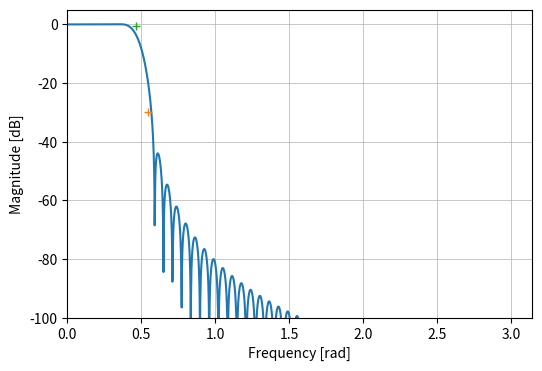
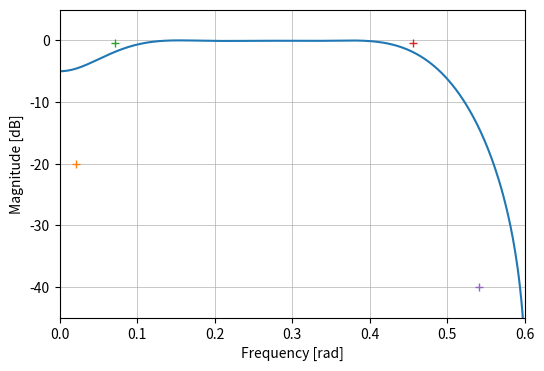

The matplotlib source for these figures, in order:
# --- Importer nødvendige pakker
import numpy as np
import matplotlib.pyplot as plt

# --- Parametre ---
M = 100
f_s = 44100  # Normeret samplingsfrekvens, dvs. pi svarer til 1
f_c_lp = 3400  # Lavpas cutoff (normeret)
f_c1_bp = 200  # Båndpas laveste cutoff
f_c2_bp = 3500  # Båndpas højeste cutoff



n = np.arange(M + 1)
N_fft = 4096
omega = np.linspace(0, np.pi, N_fft//2)

w = 0.5 * (1 - np.cos(2 * np.pi * n / M))  # Hann-vindue

# --- Lavpas filter ---
def lowpass_filter(f_c, f_s):
    omega_c = 2*np.pi*f_c/f_s
    h_d = np.zeros(M + 1)
    
    for n in range(M + 1):
        if n == M/2:
            h_d[n] = omega_c / np.pi  
        else:
            h_d[n] = np.sin(omega_c * (n - M/2)) / (np.pi * (n - M/2))    
    
    h = h_d * w
    return h

# --- Båndpas filter ---
def bandpass_filter(f_c_1, f_c_2, f_s):
    omega_c_1 = 2*np.pi*f_c_1/f_s
    omega_c_2 = 2*np.pi*f_c_2/f_s
    h_d = np.zeros(M + 1)
    for n in range(M + 1):
        if n == M/2:
            h_d[n] = (omega_c_2 - omega_c_1) / np.pi  
        else: 
            h_d[n] = (np.sin(omega_c_2 * (n - M/2)) - np.sin(omega_c_1 * (n - M/2))) / (np.pi * (n - M/2))    
    
    n = np.arange(M + 1)
    h = h_d * w
    return h

# --- FFT funktion ---
def compute_dtft(signal):
    W_fft = np.fft.fft(signal, N_fft)
    W_fft /= np.max(np.abs(W_fft))
    return 20 * np.log10(np.abs(W_fft[:N_fft//2]))

# --- FFT af vinduer ---
Hann_dtft = compute_dtft(w)

# --- Design af filtre ---
h_lp = lowpass_filter(f_c_lp, f_s)
h_bp = bandpass_filter(f_c1_bp, f_c2_bp, f_s)

# --- FFT af filtre ---
LP_dtft = compute_dtft(h_lp)
BP_dtft = compute_dtft(h_bp)

# --- Plot: Lavpas filter ---
plt.figure(figsize=(6, 4), dpi=300)
plt.plot(omega, LP_dtft, label='Lowpass Filter')
plt.plot(2*np.pi*3800/f_s,-30, '+')
plt.plot(2*np.pi*3250/f_s,-0.5, '+')
#plt.title('Lowpass Filter Amplituderespons')
plt.xlabel('Frequency [rad]')
plt.ylabel('Magnitude [dB]')
plt.grid(True, which='both', linewidth=0.5)
plt.ylim(-100, 5)
plt.xlim(0, np.pi)
plt.savefig(f'lowpass_response_M_{M}.pdf')
plt.show()

# --- Plot: Båndpas filter ---
plt.figure(figsize=(6, 4), dpi=300)
plt.plot(omega, BP_dtft, label='Bandpass Filter')
plt.plot(2*np.pi*150/f_s,-20, '+')
plt.plot(2*np.pi*500/f_s,-0.5, '+')
plt.plot(2*np.pi*3200/f_s,-0.5, '+')
plt.plot(2*np.pi*3800/f_s,-40, '+')
plt.ylim(-45, 5)
plt.xlim(0, 0.6)
#plt.title('Bandpass Filter Amplituderespons')
plt.xlabel('Frequency [rad]')
plt.ylabel('Magnitude [dB]')
plt.grid(True, which='both', linewidth=0.5)
# plt.ylim(-100, 5)
# plt.xlim(0, np.pi)
plt.savefig(f'Nbandpass_response_M_{M}.pdf')
plt.show()